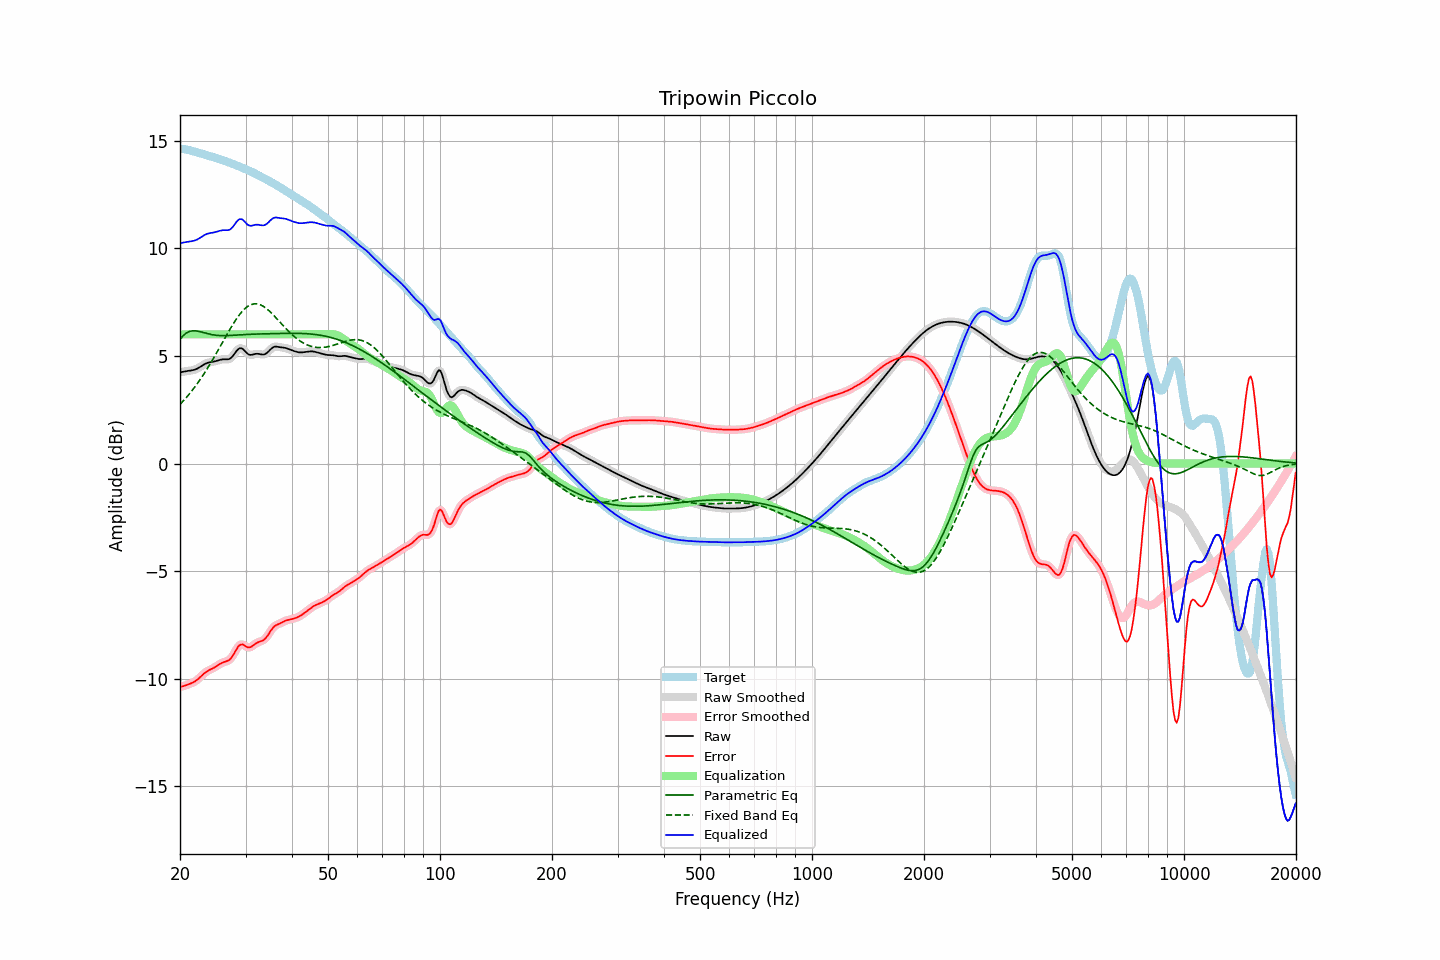

The data file committed next to this chart (first rows):
frequency, raw, error, smoothed, error_smoothed, equalization, parametric_eq, fixed_band_eq, equalized_raw, equalized_smoothed, target
20.00, 4.24, -10.39, 4.24, -10.38, 6.00, 5.77, 2.75, 10.24, 10.24, 14.62
20.20, 4.25, -10.36, 4.25, -10.37, 6.00, 5.86, 2.82, 10.25, 10.25, 14.61
20.40, 4.26, -10.34, 4.26, -10.34, 6.00, 5.94, 2.90, 10.26, 10.26, 14.61
20.61, 4.28, -10.32, 4.28, -10.32, 6.00, 6.00, 2.99, 10.28, 10.28, 14.60
20.81, 4.29, -10.30, 4.29, -10.30, 6.00, 6.06, 3.07, 10.29, 10.29, 14.59
21.02, 4.30, -10.27, 4.30, -10.27, 6.00, 6.10, 3.16, 10.30, 10.30, 14.57
21.23, 4.31, -10.24, 4.31, -10.24, 6.00, 6.14, 3.25, 10.31, 10.31, 14.55
21.44, 4.32, -10.21, 4.32, -10.21, 6.00, 6.15, 3.34, 10.32, 10.32, 14.53
21.66, 4.34, -10.17, 4.34, -10.17, 6.00, 6.17, 3.43, 10.34, 10.34, 14.51
21.87, 4.36, -10.14, 4.36, -10.13, 6.00, 6.16, 3.53, 10.36, 10.36, 14.49
22.09, 4.38, -10.09, 4.38, -10.09, 6.00, 6.16, 3.63, 10.38, 10.38, 14.47
22.31, 4.42, -10.03, 4.42, -10.03, 6.00, 6.15, 3.74, 10.42, 10.42, 14.45
22.54, 4.46, -9.96, 4.46, -9.96, 6.00, 6.13, 3.84, 10.46, 10.46, 14.43
22.76, 4.51, -9.89, 4.51, -9.89, 6.00, 6.11, 3.95, 10.51, 10.51, 14.40
22.99, 4.56, -9.82, 4.56, -9.82, 6.00, 6.09, 4.06, 10.56, 10.56, 14.38
23.22, 4.60, -9.76, 4.60, -9.76, 6.00, 6.07, 4.18, 10.60, 10.60, 14.36
23.45, 4.64, -9.70, 4.64, -9.70, 6.00, 6.05, 4.29, 10.64, 10.64, 14.34
23.69, 4.67, -9.65, 4.67, -9.65, 6.00, 6.03, 4.41, 10.67, 10.67, 14.32
23.92, 4.69, -9.60, 4.69, -9.60, 6.00, 6.01, 4.53, 10.69, 10.69, 14.30
24.16, 4.71, -9.57, 4.71, -9.57, 6.00, 6.00, 4.66, 10.71, 10.71, 14.27
24.40, 4.72, -9.53, 4.72, -9.53, 6.00, 5.98, 4.78, 10.72, 10.72, 14.25
24.65, 4.73, -9.49, 4.73, -9.49, 6.00, 5.97, 4.91, 10.73, 10.73, 14.23
24.89, 4.75, -9.45, 4.75, -9.45, 6.00, 5.96, 5.04, 10.75, 10.75, 14.20
25.14, 4.77, -9.40, 4.77, -9.40, 6.00, 5.95, 5.17, 10.77, 10.77, 14.18
25.39, 4.80, -9.35, 4.80, -9.35, 6.00, 5.95, 5.30, 10.80, 10.80, 14.15
25.65, 4.82, -9.31, 4.82, -9.31, 6.00, 5.94, 5.44, 10.82, 10.82, 14.12
25.91, 4.83, -9.27, 4.83, -9.27, 6.00, 5.94, 5.57, 10.83, 10.83, 14.10
26.16, 4.84, -9.23, 4.84, -9.23, 6.00, 5.94, 5.70, 10.84, 10.84, 14.07
26.43, 4.84, -9.21, 4.84, -9.21, 6.00, 5.94, 5.84, 10.84, 10.84, 14.05
26.69, 4.84, -9.19, 4.84, -9.19, 6.00, 5.94, 5.97, 10.84, 10.84, 14.02
26.96, 4.84, -9.16, 4.84, -9.16, 6.00, 5.94, 6.10, 10.84, 10.84, 14.00
27.23, 4.87, -9.11, 4.87, -9.10, 6.00, 5.95, 6.23, 10.87, 10.87, 13.97
27.50, 4.92, -9.02, 4.93, -9.02, 6.00, 5.95, 6.35, 10.92, 10.93, 13.94
27.77, 5.01, -8.91, 5.01, -8.91, 6.00, 5.96, 6.47, 11.01, 11.01, 13.92
28.05, 5.11, -8.78, 5.11, -8.78, 6.00, 5.96, 6.59, 11.11, 11.11, 13.89
28.33, 5.21, -8.64, 5.21, -8.64, 6.00, 5.97, 6.71, 11.21, 11.21, 13.85
28.62, 5.30, -8.53, 5.29, -8.53, 6.00, 5.97, 6.81, 11.30, 11.29, 13.82
28.90, 5.35, -8.44, 5.34, -8.45, 6.00, 5.98, 6.91, 11.35, 11.34, 13.79
29.19, 5.35, -8.41, 5.35, -8.41, 6.00, 5.98, 7.01, 11.35, 11.35, 13.76
29.48, 5.33, -8.41, 5.32, -8.41, 6.00, 5.98, 7.09, 11.33, 11.32, 13.73
29.78, 5.25, -8.45, 5.25, -8.45, 6.00, 5.99, 7.17, 11.25, 11.25, 13.70
30.08, 5.18, -8.50, 5.18, -8.49, 6.00, 5.99, 7.23, 11.18, 11.18, 13.67
30.38, 5.10, -8.54, 5.11, -8.53, 6.00, 6.00, 7.29, 11.10, 11.11, 13.64
30.68, 5.05, -8.55, 5.06, -8.54, 6.00, 6.00, 7.34, 11.05, 11.06, 13.61
30.99, 5.05, -8.53, 5.05, -8.53, 6.00, 6.00, 7.38, 11.05, 11.05, 13.57
31.30, 5.06, -8.48, 5.05, -8.48, 6.00, 6.01, 7.40, 11.06, 11.05, 13.54
31.61, 5.07, -8.42, 5.07, -8.42, 6.00, 6.01, 7.42, 11.07, 11.07, 13.50
31.93, 5.09, -8.37, 5.09, -8.37, 6.00, 6.01, 7.42, 11.09, 11.09, 13.46
32.24, 5.10, -8.32, 5.10, -8.33, 6.00, 6.01, 7.41, 11.10, 11.10, 13.42
32.57, 5.09, -8.29, 5.09, -8.29, 6.00, 6.02, 7.40, 11.09, 11.09, 13.38
32.89, 5.08, -8.27, 5.08, -8.27, 6.00, 6.02, 7.37, 11.08, 11.08, 13.34
33.22, 5.06, -8.24, 5.06, -8.24, 6.00, 6.02, 7.34, 11.06, 11.06, 13.30
33.55, 5.06, -8.20, 5.07, -8.20, 6.00, 6.02, 7.30, 11.06, 11.07, 13.26
33.89, 5.09, -8.14, 5.09, -8.13, 6.00, 6.02, 7.24, 11.09, 11.09, 13.22
34.23, 5.13, -8.05, 5.14, -8.05, 6.00, 6.03, 7.19, 11.13, 11.14, 13.18
34.57, 5.20, -7.94, 5.20, -7.94, 6.00, 6.03, 7.12, 11.20, 11.20, 13.14
34.92, 5.28, -7.82, 5.28, -7.82, 6.00, 6.03, 7.06, 11.28, 11.28, 13.10
35.27, 5.35, -7.71, 5.35, -7.71, 6.00, 6.03, 6.98, 11.35, 11.35, 13.06
35.62, 5.40, -7.62, 5.40, -7.62, 6.00, 6.03, 6.91, 11.40, 11.40, 13.02
35.97, 5.43, -7.55, 5.42, -7.55, 6.00, 6.04, 6.83, 11.43, 11.42, 12.98
... 635 more rows
